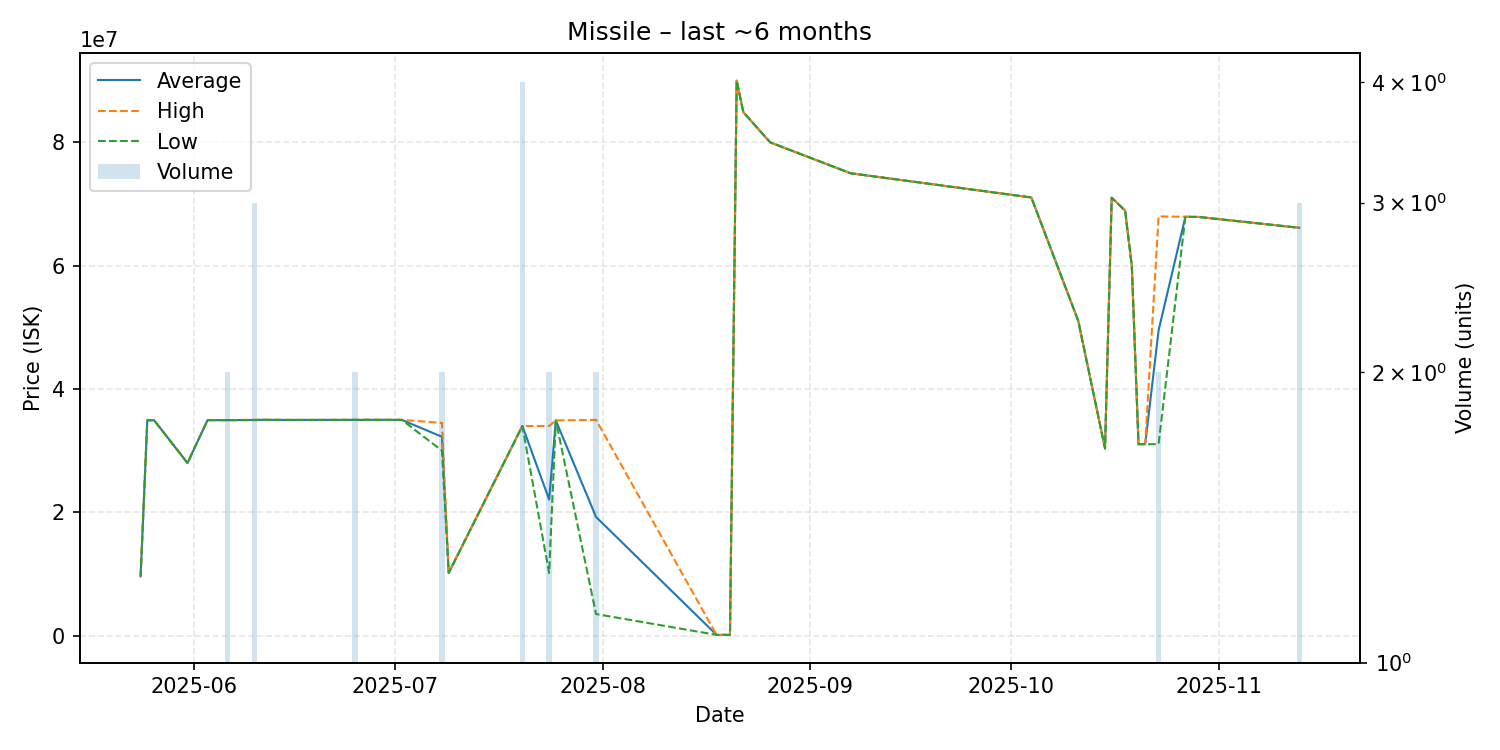

The file beside this chart, header and first rows:
date, average, highest, lowest, order_count, volume
2025-05-24, 9614000, 9614000, 9614000, 1, 1
2025-05-25, 34930000, 34930000, 34930000, 1, 1
2025-05-26, 34950000, 34950000, 34950000, 1, 1
2025-05-31, 28000000, 28000000, 28000000, 1, 1
2025-06-03, 34950000, 34950000, 34950000, 1, 1
2025-06-05, 34950000, 34950000, 34950000, 1, 1
2025-06-06, 34950000, 34950000, 34950000, 2, 2
2025-06-10, 34980000, 34995000, 34950000, 3, 3
2025-06-11, 35000000, 35000000, 35000000, 1, 1
2025-06-13, 34990000, 34990000, 34990000, 1, 1
2025-06-15, 34980000, 34980000, 34980000, 1, 1
2025-06-25, 34990000, 34990000, 34990000, 2, 2
2025-06-27, 35000000, 35000000, 35000000, 1, 1
2025-07-02, 34990000, 34990000, 34990000, 1, 1
2025-07-08, 32250000, 34500000, 30000000, 2, 2
2025-07-09, 10170000, 10170000, 10170000, 1, 1
2025-07-20, 33997500, 34000000, 33990000, 2, 4
2025-07-24, 22080000, 34000000, 10160000, 2, 2
2025-07-25, 34900000, 34900000, 34900000, 1, 1
2025-07-31, 19245500, 34990000, 3501000, 2, 2
2025-08-18, 122000, 122000, 122000, 1, 1
2025-08-20, 121900, 121900, 121900, 1, 1
2025-08-21, 90000000, 90000000, 90000000, 1, 1
2025-08-22, 84890000, 84890000, 84890000, 1, 1
2025-08-26, 80000000, 80000000, 80000000, 1, 1
2025-09-07, 74990000, 74990000, 74990000, 1, 1
2025-10-04, 71060000, 71060000, 71060000, 1, 1
2025-10-11, 51060000, 51060000, 51060000, 1, 1
2025-10-15, 30340000, 30340000, 30340000, 1, 1
2025-10-16, 71020000, 71020000, 71020000, 1, 1
2025-10-18, 68930000, 68930000, 68930000, 1, 1
2025-10-19, 60000000, 60000000, 60000000, 1, 1
2025-10-20, 31050000, 31050000, 31050000, 1, 1
2025-10-21, 31050000, 31050000, 31050000, 1, 1
2025-10-23, 49520000, 67990000, 31050000, 2, 2
2025-10-27, 67930000, 67930000, 67930000, 1, 1
2025-10-29, 67900000, 67900000, 67900000, 1, 1
2025-11-13, 66150000, 66155000, 66145000, 3, 3
